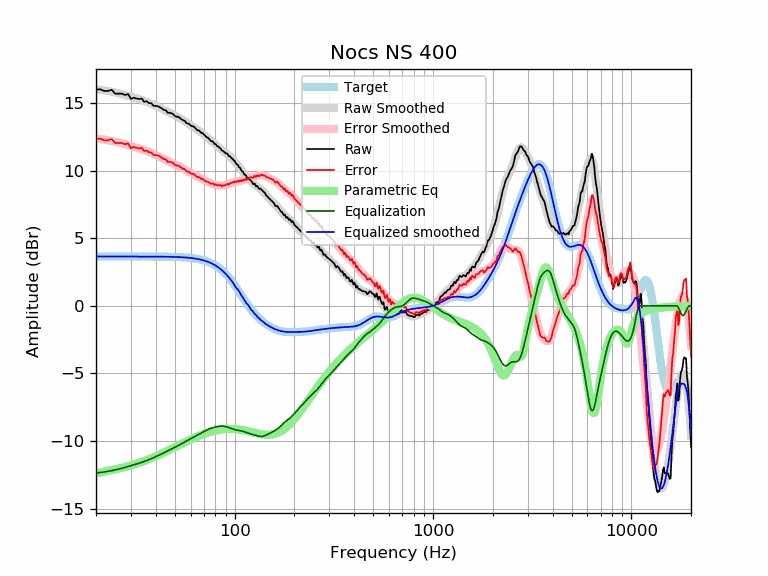

The data file committed next to this chart (first rows):
frequency, raw, error, smoothed, error_smoothed, equalization, parametric_eq, equalized_raw, equalized_smoothed, target
20, 16.00, 12.35, 16.02, 12.37, -12.37, -12.40, 3.63, 3.65, 3.65
21, 16.02, 12.37, 15.98, 12.33, -12.33, -12.33, 3.68, 3.65, 3.65
22, 15.90, 12.25, 15.94, 12.29, -12.29, -12.27, 3.61, 3.65, 3.65
23, 15.90, 12.25, 15.89, 12.25, -12.25, -12.21, 3.65, 3.65, 3.65
24, 15.98, 12.33, 15.84, 12.20, -12.20, -12.15, 3.78, 3.65, 3.65
25, 15.70, 12.05, 15.79, 12.14, -12.14, -12.10, 3.56, 3.65, 3.65
26, 15.70, 12.05, 15.73, 12.08, -12.08, -12.04, 3.62, 3.65, 3.65
27, 15.70, 12.05, 15.67, 12.02, -12.02, -11.99, 3.68, 3.65, 3.65
28, 15.60, 11.95, 15.60, 11.95, -11.95, -11.93, 3.64, 3.65, 3.65
29, 15.67, 12.02, 15.54, 11.89, -11.89, -11.87, 3.78, 3.65, 3.65
30, 15.31, 11.67, 15.47, 11.83, -11.83, -11.81, 3.49, 3.65, 3.65
31, 15.39, 11.75, 15.41, 11.77, -11.77, -11.75, 3.63, 3.65, 3.65
32, 15.34, 11.69, 15.35, 11.70, -11.70, -11.69, 3.63, 3.65, 3.65
33, 15.29, 11.65, 15.29, 11.64, -11.64, -11.62, 3.65, 3.65, 3.65
34, 15.34, 11.70, 15.22, 11.58, -11.58, -11.55, 3.76, 3.65, 3.65
35, 15.09, 11.45, 15.16, 11.51, -11.51, -11.49, 3.58, 3.64, 3.64
36, 15.13, 11.49, 15.09, 11.45, -11.45, -11.42, 3.69, 3.64, 3.64
37, 14.99, 11.35, 15.02, 11.38, -11.38, -11.35, 3.61, 3.64, 3.64
38, 14.99, 11.35, 14.95, 11.31, -11.31, -11.28, 3.68, 3.64, 3.64
39, 14.79, 11.15, 14.88, 11.24, -11.24, -11.21, 3.56, 3.64, 3.64
40, 14.79, 11.15, 14.80, 11.16, -11.16, -11.14, 3.63, 3.64, 3.64
41, 14.76, 11.13, 14.73, 11.09, -11.09, -11.07, 3.67, 3.64, 3.64
42, 14.69, 11.05, 14.65, 11.02, -11.02, -11.00, 3.67, 3.64, 3.64
43, 14.59, 10.95, 14.58, 10.94, -10.94, -10.93, 3.64, 3.64, 3.64
44, 14.49, 10.86, 14.50, 10.87, -10.87, -10.86, 3.62, 3.63, 3.63
45, 14.46, 10.83, 14.43, 10.80, -10.80, -10.79, 3.66, 3.63, 3.63
46, 14.27, 10.64, 14.36, 10.73, -10.73, -10.72, 3.54, 3.63, 3.63
47, 14.29, 10.66, 14.29, 10.66, -10.66, -10.65, 3.63, 3.63, 3.63
48, 14.24, 10.62, 14.22, 10.59, -10.59, -10.59, 3.65, 3.62, 3.62
49, 14.18, 10.56, 14.15, 10.53, -10.53, -10.52, 3.65, 3.62, 3.62
50, 14.04, 10.42, 14.08, 10.46, -10.46, -10.46, 3.57, 3.62, 3.62
51, 13.99, 10.38, 14.01, 10.40, -10.40, -10.39, 3.59, 3.61, 3.61
52, 13.99, 10.38, 13.94, 10.34, -10.34, -10.33, 3.65, 3.61, 3.61
53, 13.89, 10.29, 13.87, 10.27, -10.27, -10.27, 3.62, 3.60, 3.60
54, 13.79, 10.19, 13.80, 10.20, -10.20, -10.21, 3.58, 3.59, 3.59
55, 13.73, 10.14, 13.72, 10.14, -10.14, -10.15, 3.59, 3.59, 3.59
56, 13.69, 10.11, 13.65, 10.07, -10.07, -10.10, 3.61, 3.58, 3.58
57, 13.53, 9.96, 13.58, 10.01, -10.01, -10.04, 3.53, 3.57, 3.57
58, 13.48, 9.92, 13.50, 9.94, -9.94, -9.99, 3.54, 3.56, 3.56
59, 13.45, 9.90, 13.43, 9.88, -9.88, -9.94, 3.57, 3.55, 3.55
60, 13.34, 9.80, 13.36, 9.82, -9.82, -9.89, 3.52, 3.54, 3.54
61, 13.28, 9.76, 13.29, 9.77, -9.77, -9.84, 3.52, 3.53, 3.53
62, 13.28, 9.76, 13.23, 9.71, -9.71, -9.79, 3.56, 3.51, 3.51
63, 13.17, 9.67, 13.16, 9.66, -9.66, -9.75, 3.51, 3.50, 3.50
64, 13.07, 9.59, 13.09, 9.61, -9.61, -9.71, 3.47, 3.48, 3.48
65, 12.98, 9.51, 13.02, 9.55, -9.55, -9.66, 3.43, 3.47, 3.47
66, 12.98, 9.53, 12.95, 9.50, -9.50, -9.62, 3.47, 3.45, 3.45
67, 12.88, 9.45, 12.88, 9.45, -9.45, -9.59, 3.43, 3.43, 3.43
68, 12.78, 9.37, 12.81, 9.40, -9.40, -9.55, 3.38, 3.41, 3.41
69, 12.78, 9.40, 12.73, 9.35, -9.35, -9.51, 3.43, 3.38, 3.38
70, 12.66, 9.31, 12.66, 9.30, -9.30, -9.48, 3.36, 3.36, 3.36
71, 12.58, 9.25, 12.58, 9.26, -9.26, -9.45, 3.32, 3.33, 3.33
72, 12.48, 9.18, 12.51, 9.21, -9.21, -9.42, 3.27, 3.30, 3.30
73, 12.46, 9.19, 12.44, 9.17, -9.17, -9.39, 3.29, 3.27, 3.27
74, 12.38, 9.14, 12.36, 9.13, -9.13, -9.36, 3.25, 3.24, 3.24
75, 12.28, 9.08, 12.29, 9.09, -9.09, -9.34, 3.19, 3.20, 3.20
76, 12.18, 9.01, 12.22, 9.06, -9.06, -9.31, 3.12, 3.16, 3.16
77, 12.18, 9.05, 12.15, 9.03, -9.03, -9.29, 3.15, 3.12, 3.12
78, 12.12, 9.04, 12.08, 9.00, -9.00, -9.27, 3.12, 3.08, 3.08
79, 11.98, 8.94, 12.02, 8.98, -8.98, -9.25, 2.99, 3.03, 3.03
... 553 more rows
